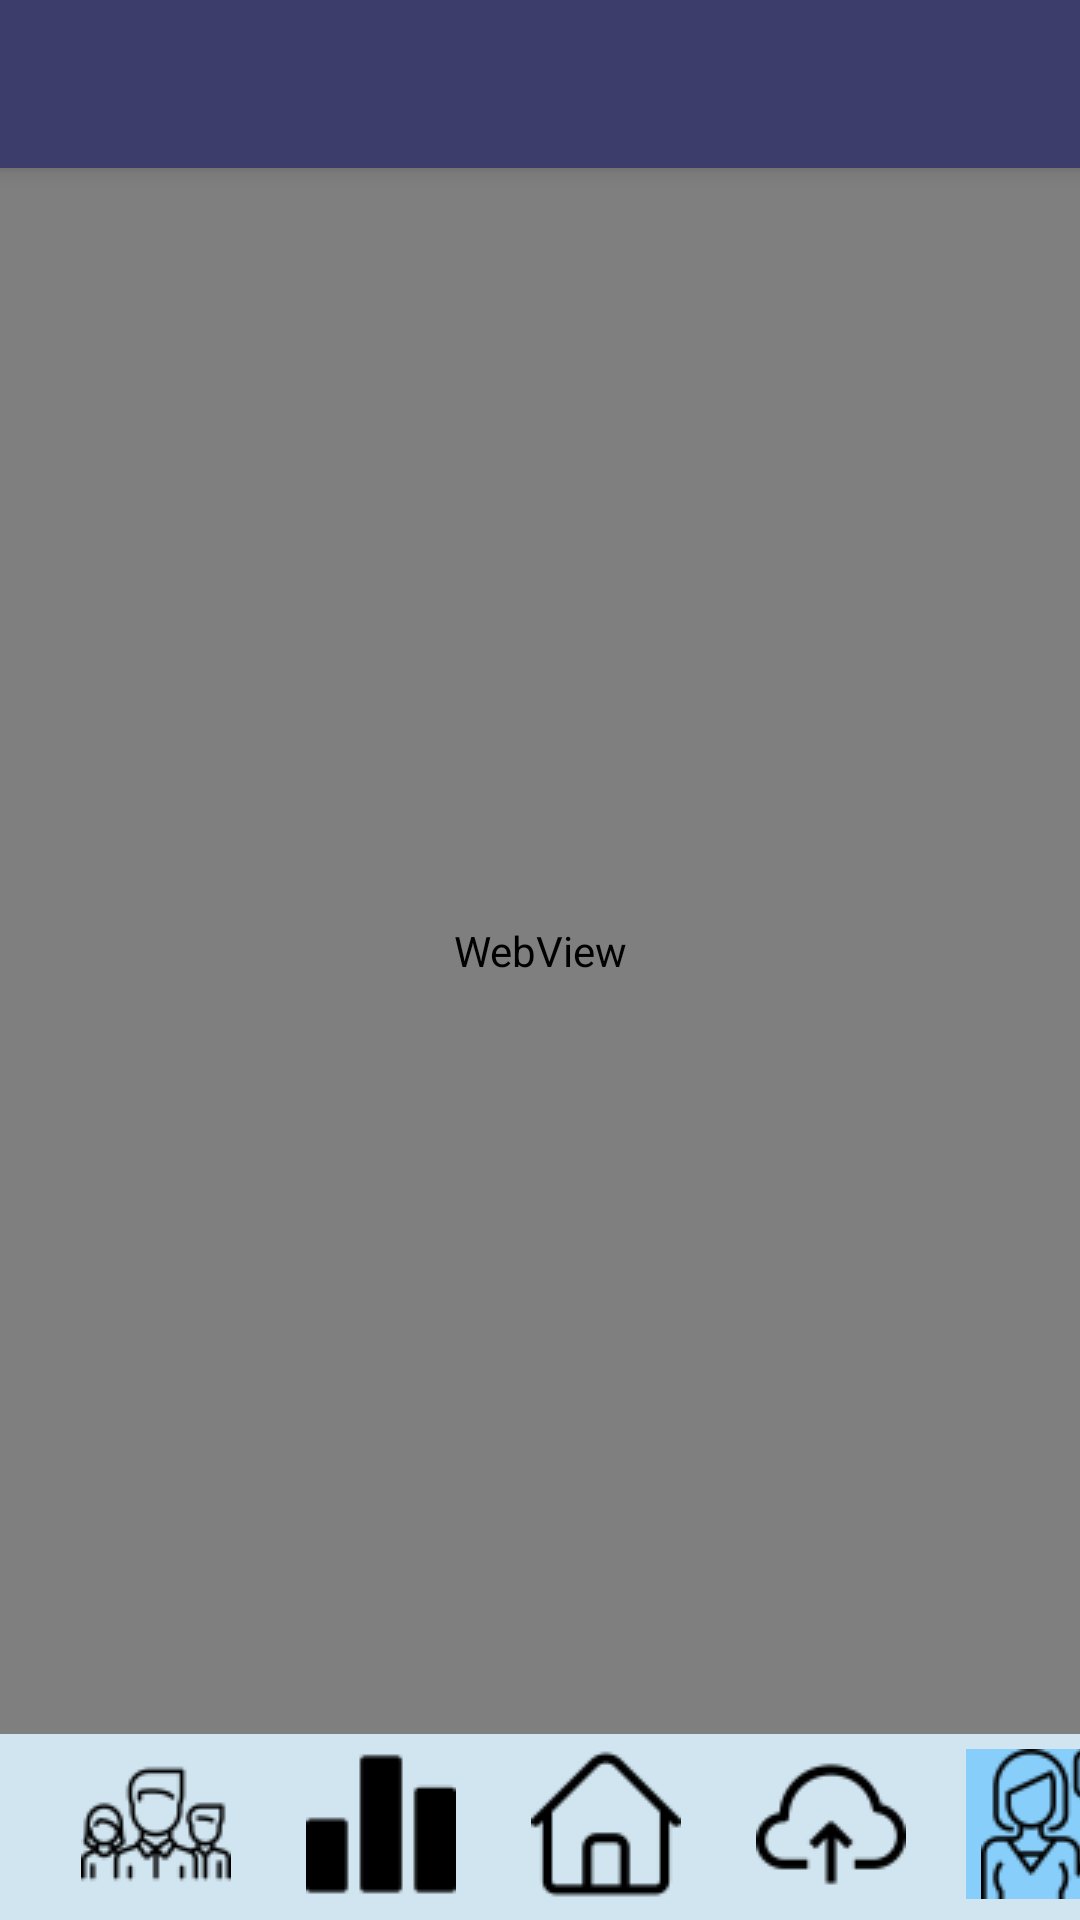

This screen was rendered from an Android layout file. Write that file and the resources it references.
<!-- AndroidManifest.xml: application theme AppTheme -->
<!-- res/layout/activity_resourceswebpage.xml -->
<?xml version="1.0" encoding="utf-8"?>
<androidx.constraintlayout.widget.ConstraintLayout xmlns:android="http://schemas.android.com/apk/res/android"
    xmlns:app="http://schemas.android.com/apk/res-auto"
    xmlns:tools="http://schemas.android.com/tools"
    android:layout_width="match_parent"
    android:layout_height="match_parent"
    tools:context=".ResourceswebpageActivity"
    android:background="@color/white">

    <include
        android:id="@+id/toolbar"
        layout="@layout/toolbar"
        app:layout_constraintEnd_toEndOf="parent"
        app:layout_constraintHorizontal_bias="0.0"
        app:layout_constraintStart_toStartOf="parent"
        app:layout_constraintTop_toTopOf="parent" />

    <WebView
        android:id="@+id/webView"
        android:layout_width="match_parent"
        android:layout_height="match_parent"
        android:layout_marginTop="56dp"
        app:layout_constraintBottom_toBottomOf="parent"
        app:layout_constraintEnd_toEndOf="parent"
        app:layout_constraintHorizontal_bias="0.466"
        app:layout_constraintStart_toStartOf="parent"
        app:layout_constraintTop_toTopOf="parent"
        app:layout_constraintVertical_bias="0.0"
        android:layout_marginBottom="62dp"/>
    <LinearLayout
        android:layout_width="match_parent"
        android:layout_marginBottom="0dp"
        android:layout_height="62dp"
        android:background="@color/purple_200"
        android:orientation="horizontal"
        app:layout_constraintBottom_toBottomOf="parent"
        app:layout_constraintEnd_toEndOf="parent"
        app:layout_constraintHorizontal_bias="0.0"
        app:layout_constraintStart_toStartOf="parent"
        app:layout_constraintTop_toTopOf="parent"
        app:layout_constraintVertical_bias="1">

        <ImageButton
            android:id="@+id/imageButton2"
            android:layout_width="60dp"
            android:layout_height="50dp"
            android:layout_marginStart="22dp"
            android:layout_marginTop="5dp"
            android:layout_marginEnd="15dp"
            android:background="@color/purple_200"
            android:onClick="GotoGroup"
            app:layout_constraintBottom_toBottomOf="parent"
            app:layout_constraintEnd_toEndOf="parent"
            app:layout_constraintHorizontal_bias="0.0"
            app:layout_constraintStart_toStartOf="parent"
            app:layout_constraintTop_toBottomOf="@+id/covidchart"
            app:layout_constraintVertical_bias="1.0"
            app:srcCompat="@drawable/teamz" />


        <ImageButton
            android:id="@+id/assesButton"
            android:layout_width="60dp"
            android:layout_height="50dp"
            android:layout_marginTop="5dp"
            android:layout_marginEnd="15dp"
            android:background="@color/purple_200"
            android:onClick="GotoAsses"
            app:layout_constraintBottom_toBottomOf="parent"
            app:layout_constraintEnd_toEndOf="parent"
            app:layout_constraintHorizontal_bias="0.081"
            app:layout_constraintStart_toEndOf="@+id/imageButton3"
            app:layout_constraintTop_toBottomOf="@+id/covidchart"
            app:layout_constraintVertical_bias="1.0"
            app:srcCompat="@drawable/statisticalz"
            tools:ignore="VectorDrawableCompat" />

        <ImageButton
            android:id="@+id/imageButton3"
            android:layout_width="60dp"
            android:layout_height="50dp"
            android:layout_marginTop="5dp"
            android:layout_marginEnd="15dp"
            android:background="@color/purple_200"
            android:onClick="GotoHome"
            app:layout_constraintBottom_toBottomOf="parent"
            app:layout_constraintEnd_toEndOf="parent"
            app:layout_constraintHorizontal_bias="0.037"
            app:layout_constraintStart_toEndOf="@+id/imageButton2"
            app:layout_constraintTop_toBottomOf="@+id/covidchart"
            app:layout_constraintVertical_bias="1.0"
            app:srcCompat="@drawable/housez"
            tools:ignore="VectorDrawableCompat" />

        <ImageButton
            android:id="@+id/imageButton"
            android:layout_width="60dp"
            android:layout_height="50dp"
            android:layout_marginTop="5dp"
            android:layout_marginEnd="15dp"
            android:background="@color/purple_200"
            android:onClick="GotoUpload"
            app:layout_constraintBottom_toBottomOf="parent"
            app:layout_constraintEnd_toEndOf="parent"
            app:layout_constraintHorizontal_bias="0.132"
            app:layout_constraintStart_toEndOf="@+id/assesButton"
            app:layout_constraintTop_toBottomOf="@+id/covidchart"
            app:layout_constraintVertical_bias="1.0"
            app:srcCompat="@drawable/uploadz"
            tools:ignore="VectorDrawableCompat" />

        <ImageButton
            android:id="@+id/resources"
            android:backgroundTint="#87CEFA"
            android:layout_width="60dp"
            android:layout_height="50dp"
            android:layout_marginTop="5dp"
            android:background="@color/purple_200"
            app:layout_constraintBottom_toBottomOf="parent"
            app:layout_constraintEnd_toEndOf="parent"
            app:layout_constraintHorizontal_bias="0.944"
            app:layout_constraintStart_toEndOf="@+id/imageButton"
            app:layout_constraintTop_toBottomOf="@+id/covidchart"
            app:layout_constraintVertical_bias="1.0"
            app:srcCompat="@drawable/supportz"
            tools:ignore="VectorDrawableCompat" />

    </LinearLayout>
</androidx.constraintlayout.widget.ConstraintLayout>
<!-- res/layout/toolbar.xml (included above) -->
<?xml version="1.0" encoding="utf-8"?>
<androidx.appcompat.widget.Toolbar xmlns:android="http://schemas.android.com/apk/res/android"
    android:layout_width="match_parent"
    android:layout_height="56dp"
    android:background="@color/teal_200"
    android:elevation="4dp"
    android:theme="@style/ThemeOverlay.AppCompat.Dark.ActionBar"
    android:popupTheme="@style/ThemeOverlay.AppCompat.Light"
    >

</androidx.appcompat.widget.Toolbar>
<!-- resources referenced by this layout -->
<resources>
  <color name="purple_200">#D0E5F0</color>
  <color name="teal_200">#3D3D6B</color>
  <color name="white">#FFFFFFFF</color>
  <!-- drawable housez: png bitmap (drawable, 761 bytes) -->
  <!-- drawable statisticalz: png bitmap (drawable, 493 bytes) -->
  <!-- drawable supportz: png bitmap (drawable, 2078 bytes) -->
  <!-- drawable teamz: png bitmap (drawable, 1777 bytes) -->
  <!-- drawable uploadz: png bitmap (drawable, 1107 bytes) -->
  <style name="AppTheme" parent="Theme.AppCompat.Light.NoActionBar">
          <item name="windowActionBar">false</item>
          
      </style>
</resources>
